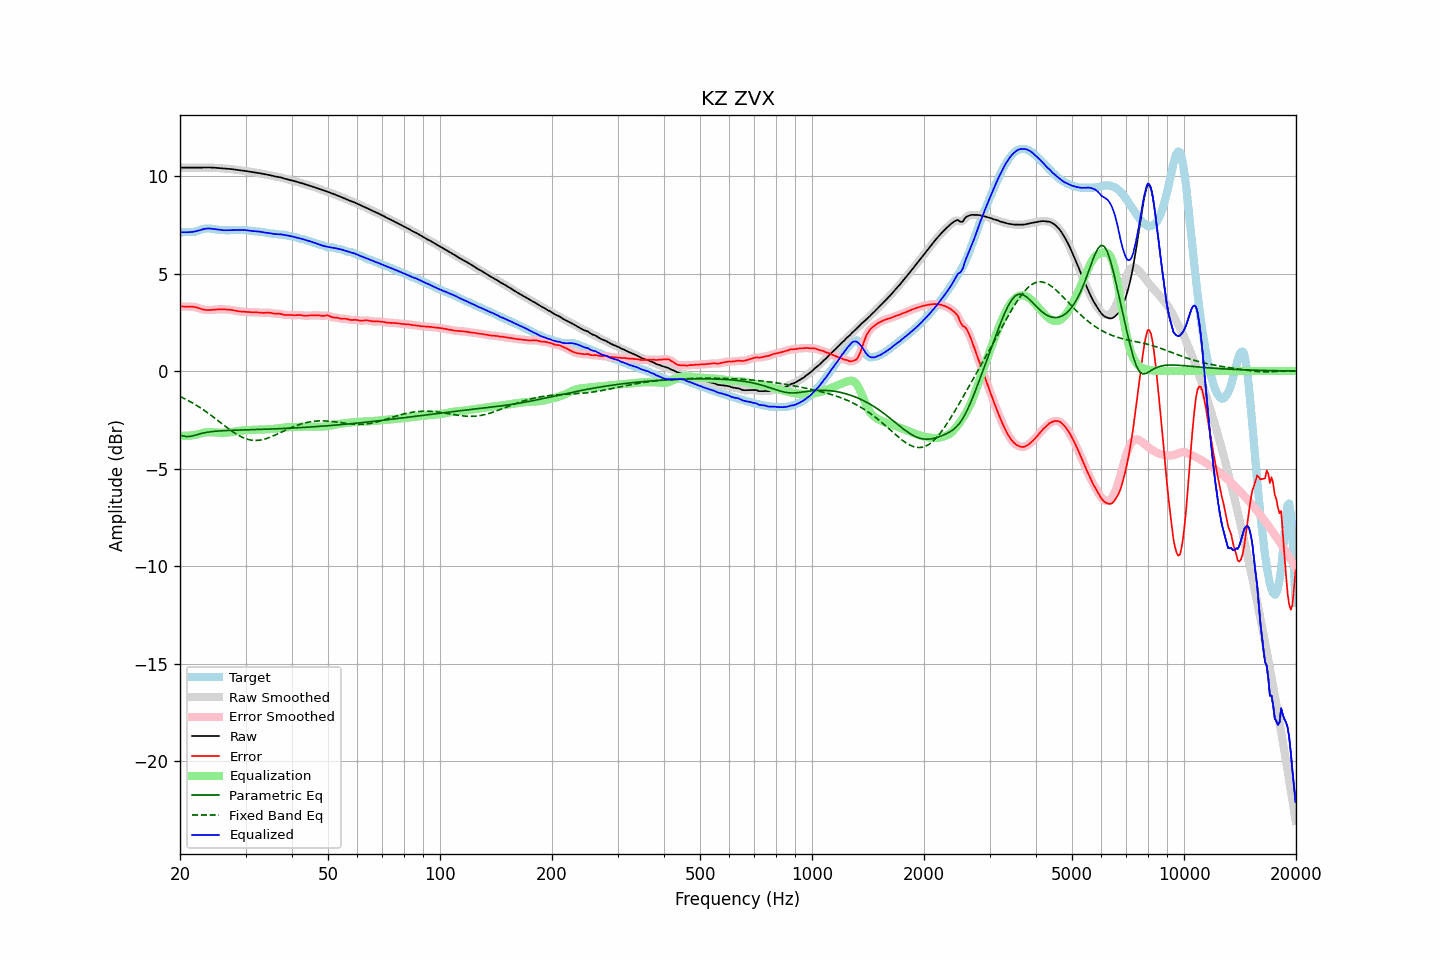

The table this chart was drawn from, first rows:
frequency, raw, error, smoothed, error_smoothed, equalization, parametric_eq, fixed_band_eq, equalized_raw, equalized_smoothed, target
20.00, 10.42, 3.32, 10.42, 3.32, -3.30, -3.28, -1.30, 7.12, 7.12, 7.10
20.20, 10.43, 3.31, 10.43, 3.31, -3.31, -3.30, -1.34, 7.12, 7.12, 7.11
20.40, 10.43, 3.31, 10.43, 3.31, -3.32, -3.33, -1.38, 7.11, 7.11, 7.12
20.61, 10.43, 3.31, 10.43, 3.31, -3.32, -3.34, -1.42, 7.11, 7.11, 7.12
20.81, 10.43, 3.31, 10.43, 3.31, -3.32, -3.36, -1.46, 7.11, 7.11, 7.12
21.02, 10.43, 3.31, 10.43, 3.31, -3.31, -3.35, -1.51, 7.12, 7.12, 7.12
21.23, 10.43, 3.31, 10.43, 3.31, -3.31, -3.35, -1.55, 7.12, 7.12, 7.12
21.44, 10.43, 3.30, 10.43, 3.30, -3.30, -3.34, -1.60, 7.13, 7.13, 7.12
21.66, 10.43, 3.30, 10.43, 3.30, -3.29, -3.32, -1.64, 7.14, 7.14, 7.13
21.87, 10.43, 3.29, 10.43, 3.29, -3.28, -3.30, -1.69, 7.15, 7.15, 7.14
22.09, 10.43, 3.27, 10.43, 3.27, -3.26, -3.27, -1.74, 7.17, 7.17, 7.16
22.31, 10.43, 3.24, 10.43, 3.24, -3.24, -3.25, -1.79, 7.19, 7.19, 7.19
22.54, 10.43, 3.22, 10.43, 3.22, -3.21, -3.23, -1.85, 7.22, 7.22, 7.21
22.76, 10.43, 3.19, 10.43, 3.19, -3.19, -3.20, -1.90, 7.24, 7.24, 7.24
22.99, 10.43, 3.16, 10.43, 3.16, -3.17, -3.18, -1.95, 7.26, 7.26, 7.27
23.22, 10.44, 3.14, 10.44, 3.14, -3.15, -3.17, -2.01, 7.28, 7.28, 7.29
23.45, 10.44, 3.13, 10.44, 3.13, -3.14, -3.15, -2.07, 7.30, 7.30, 7.30
23.69, 10.44, 3.13, 10.44, 3.13, -3.13, -3.14, -2.13, 7.30, 7.30, 7.31
23.92, 10.44, 3.13, 10.44, 3.13, -3.13, -3.12, -2.19, 7.31, 7.31, 7.31
24.16, 10.43, 3.13, 10.43, 3.13, -3.13, -3.11, -2.25, 7.30, 7.30, 7.30
24.40, 10.43, 3.14, 10.43, 3.14, -3.14, -3.10, -2.31, 7.29, 7.29, 7.29
24.65, 10.43, 3.15, 10.42, 3.15, -3.14, -3.09, -2.37, 7.28, 7.28, 7.28
24.89, 10.42, 3.15, 10.42, 3.15, -3.15, -3.08, -2.43, 7.27, 7.27, 7.26
25.14, 10.41, 3.16, 10.41, 3.16, -3.16, -3.08, -2.50, 7.26, 7.26, 7.25
25.39, 10.40, 3.16, 10.40, 3.16, -3.16, -3.07, -2.56, 7.24, 7.24, 7.24
25.65, 10.40, 3.16, 10.40, 3.16, -3.16, -3.07, -2.63, 7.23, 7.23, 7.23
25.91, 10.39, 3.16, 10.39, 3.16, -3.16, -3.06, -2.69, 7.22, 7.22, 7.23
26.16, 10.38, 3.16, 10.38, 3.16, -3.16, -3.06, -2.76, 7.22, 7.22, 7.22
26.43, 10.38, 3.16, 10.38, 3.16, -3.16, -3.05, -2.82, 7.22, 7.22, 7.22
26.69, 10.37, 3.16, 10.37, 3.16, -3.16, -3.05, -2.88, 7.22, 7.22, 7.22
26.96, 10.37, 3.15, 10.37, 3.15, -3.15, -3.04, -2.94, 7.22, 7.22, 7.22
27.23, 10.36, 3.14, 10.36, 3.14, -3.14, -3.04, -3.00, 7.22, 7.22, 7.22
27.50, 10.35, 3.13, 10.35, 3.13, -3.13, -3.04, -3.06, 7.23, 7.23, 7.22
27.77, 10.34, 3.12, 10.34, 3.12, -3.11, -3.03, -3.12, 7.23, 7.23, 7.23
28.05, 10.33, 3.10, 10.33, 3.10, -3.10, -3.03, -3.17, 7.23, 7.23, 7.23
28.33, 10.32, 3.08, 10.32, 3.08, -3.09, -3.03, -3.23, 7.23, 7.23, 7.23
28.62, 10.31, 3.07, 10.31, 3.07, -3.07, -3.03, -3.28, 7.23, 7.23, 7.24
28.90, 10.29, 3.06, 10.29, 3.06, -3.06, -3.02, -3.32, 7.23, 7.23, 7.24
29.19, 10.28, 3.05, 10.28, 3.05, -3.05, -3.02, -3.37, 7.23, 7.23, 7.23
29.48, 10.27, 3.04, 10.27, 3.04, -3.04, -3.02, -3.40, 7.23, 7.23, 7.23
29.78, 10.26, 3.04, 10.26, 3.04, -3.04, -3.02, -3.44, 7.23, 7.23, 7.22
30.08, 10.25, 3.03, 10.25, 3.03, -3.03, -3.01, -3.47, 7.22, 7.22, 7.22
30.38, 10.24, 3.03, 10.24, 3.03, -3.03, -3.01, -3.50, 7.21, 7.21, 7.21
30.68, 10.22, 3.02, 10.22, 3.02, -3.02, -3.01, -3.52, 7.20, 7.20, 7.20
30.99, 10.21, 3.01, 10.21, 3.02, -3.02, -3.01, -3.53, 7.19, 7.19, 7.19
31.30, 10.19, 3.01, 10.19, 3.01, -3.01, -3.00, -3.54, 7.18, 7.18, 7.18
31.61, 10.18, 3.01, 10.18, 3.01, -3.01, -3.00, -3.55, 7.17, 7.17, 7.17
31.93, 10.17, 3.01, 10.17, 3.01, -3.00, -3.00, -3.55, 7.17, 7.17, 7.16
32.24, 10.16, 3.01, 10.16, 3.01, -3.00, -3.00, -3.55, 7.16, 7.16, 7.15
32.57, 10.15, 3.00, 10.15, 3.00, -3.00, -2.99, -3.55, 7.15, 7.15, 7.15
32.89, 10.13, 2.99, 10.13, 2.99, -3.00, -2.99, -3.54, 7.14, 7.14, 7.14
33.22, 10.12, 2.98, 10.12, 2.98, -2.99, -2.99, -3.52, 7.12, 7.12, 7.13
33.55, 10.10, 2.98, 10.10, 2.98, -2.99, -2.98, -3.50, 7.11, 7.11, 7.12
33.89, 10.09, 2.99, 10.09, 2.99, -2.99, -2.98, -3.48, 7.10, 7.10, 7.10
34.23, 10.07, 2.99, 10.07, 2.99, -2.98, -2.98, -3.45, 7.09, 7.09, 7.08
34.57, 10.06, 3.00, 10.06, 2.99, -2.98, -2.98, -3.42, 7.08, 7.08, 7.06
34.92, 10.04, 2.99, 10.04, 2.99, -2.98, -2.97, -3.39, 7.06, 7.06, 7.05
35.27, 10.02, 2.97, 10.02, 2.97, -2.97, -2.97, -3.36, 7.05, 7.05, 7.05
35.62, 10.00, 2.95, 10.00, 2.95, -2.97, -2.97, -3.33, 7.03, 7.03, 7.05
35.97, 9.98, 2.94, 9.98, 2.94, -2.96, -2.96, -3.29, 7.02, 7.02, 7.04
... 635 more rows
